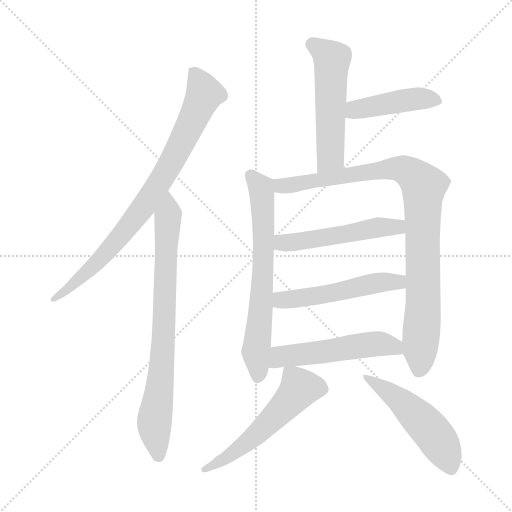
t = 0.00 s
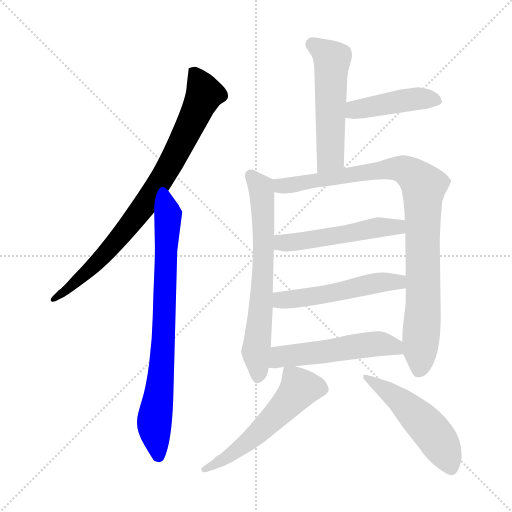
t = 1.72 s
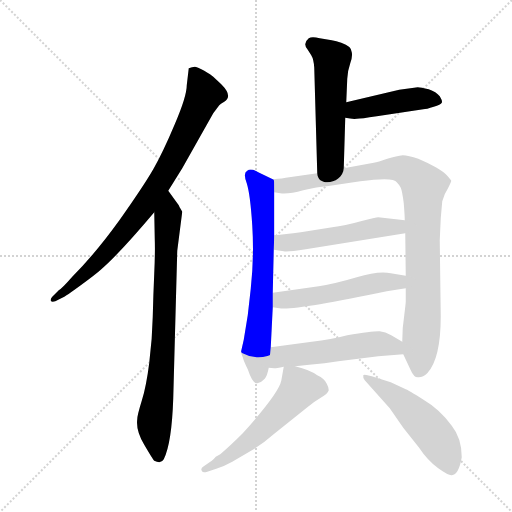
t = 3.45 s
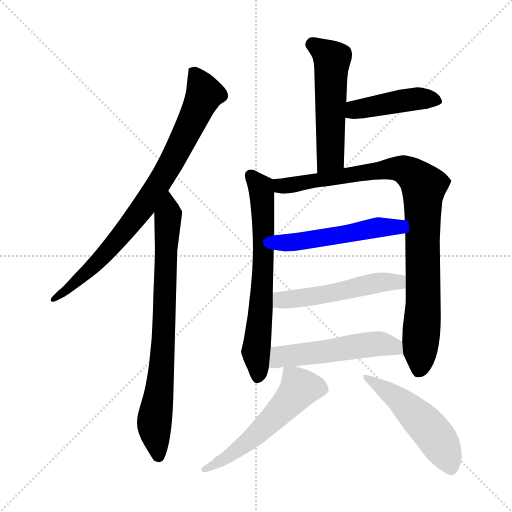
t = 5.17 s
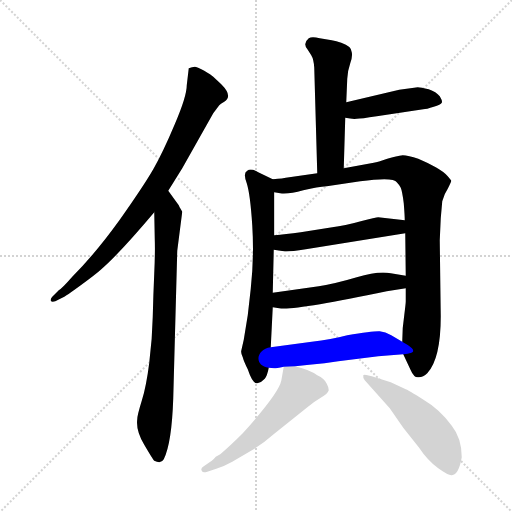
t = 6.89 s
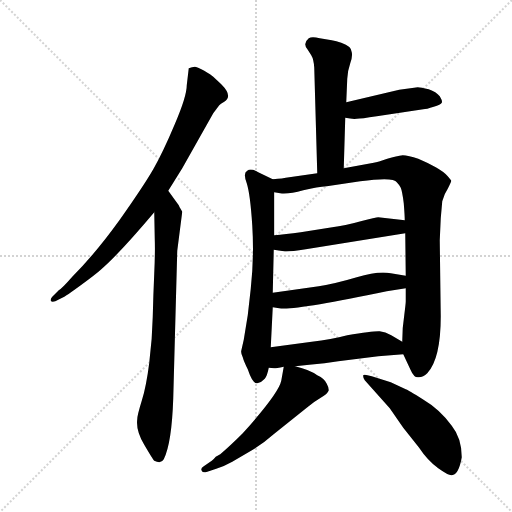
t = 8.62 s

The animated SVG that drew these frames (rendered in a browser with its animation timeline set to each time). Animation: 11 CSS @keyframes rules; one cycle of 8.62 s.

<svg version="1.1" viewBox="0 0 1024 1024" xmlns="http://www.w3.org/2000/svg">
  <g stroke="lightgray" stroke-dasharray="1,1" stroke-width="1" transform="scale(4, 4)">
    <line x1="0" y1="0" x2="256" y2="256"></line>
    <line x1="256" y1="0" x2="0" y2="256"></line>
    <line x1="128" y1="0" x2="128" y2="256"></line>
    <line x1="0" y1="128" x2="256" y2="128"></line>
  </g>
<g transform="scale(1, -1) translate(0, -860)">
   <style type="text/css">
    @keyframes keyframes0 {
      from {
       stroke: blue;
       stroke-dashoffset: 822;
       stroke-width: 128;
       }
       73% {
       animation-timing-function: step-end;
       stroke: blue;
       stroke-dashoffset: 0;
       stroke-width: 128;
       }
       to {
       stroke: black;
       stroke-width: 1024;
       }
       }
       #make-me-a-hanzi-animation-0 {
         animation: keyframes0 0.918945s both;
         animation-delay: 0.000000s;
         animation-timing-function: linear;
       }
    @keyframes keyframes1 {
      from {
       stroke: blue;
       stroke-dashoffset: 781;
       stroke-width: 128;
       }
       72% {
       animation-timing-function: step-end;
       stroke: blue;
       stroke-dashoffset: 0;
       stroke-width: 128;
       }
       to {
       stroke: black;
       stroke-width: 1024;
       }
       }
       #make-me-a-hanzi-animation-1 {
         animation: keyframes1 0.885579s both;
         animation-delay: 0.918945s;
         animation-timing-function: linear;
       }
    @keyframes keyframes2 {
      from {
       stroke: blue;
       stroke-dashoffset: 534;
       stroke-width: 128;
       }
       63% {
       animation-timing-function: step-end;
       stroke: blue;
       stroke-dashoffset: 0;
       stroke-width: 128;
       }
       to {
       stroke: black;
       stroke-width: 1024;
       }
       }
       #make-me-a-hanzi-animation-2 {
         animation: keyframes2 0.684570s both;
         animation-delay: 1.804525s;
         animation-timing-function: linear;
       }
    @keyframes keyframes3 {
      from {
       stroke: blue;
       stroke-dashoffset: 438;
       stroke-width: 128;
       }
       59% {
       animation-timing-function: step-end;
       stroke: blue;
       stroke-dashoffset: 0;
       stroke-width: 128;
       }
       to {
       stroke: black;
       stroke-width: 1024;
       }
       }
       #make-me-a-hanzi-animation-3 {
         animation: keyframes3 0.606445s both;
         animation-delay: 2.489095s;
         animation-timing-function: linear;
       }
    @keyframes keyframes4 {
      from {
       stroke: blue;
       stroke-dashoffset: 668;
       stroke-width: 128;
       }
       68% {
       animation-timing-function: step-end;
       stroke: blue;
       stroke-dashoffset: 0;
       stroke-width: 128;
       }
       to {
       stroke: black;
       stroke-width: 1024;
       }
       }
       #make-me-a-hanzi-animation-4 {
         animation: keyframes4 0.793620s both;
         animation-delay: 3.095540s;
         animation-timing-function: linear;
       }
    @keyframes keyframes5 {
      from {
       stroke: blue;
       stroke-dashoffset: 932;
       stroke-width: 128;
       }
       75% {
       animation-timing-function: step-end;
       stroke: blue;
       stroke-dashoffset: 0;
       stroke-width: 128;
       }
       to {
       stroke: black;
       stroke-width: 1024;
       }
       }
       #make-me-a-hanzi-animation-5 {
         animation: keyframes5 1.008464s both;
         animation-delay: 3.889160s;
         animation-timing-function: linear;
       }
    @keyframes keyframes6 {
      from {
       stroke: blue;
       stroke-dashoffset: 512;
       stroke-width: 128;
       }
       63% {
       animation-timing-function: step-end;
       stroke: blue;
       stroke-dashoffset: 0;
       stroke-width: 128;
       }
       to {
       stroke: black;
       stroke-width: 1024;
       }
       }
       #make-me-a-hanzi-animation-6 {
         animation: keyframes6 0.666667s both;
         animation-delay: 4.897624s;
         animation-timing-function: linear;
       }
    @keyframes keyframes7 {
      from {
       stroke: blue;
       stroke-dashoffset: 516;
       stroke-width: 128;
       }
       63% {
       animation-timing-function: step-end;
       stroke: blue;
       stroke-dashoffset: 0;
       stroke-width: 128;
       }
       to {
       stroke: black;
       stroke-width: 1024;
       }
       }
       #make-me-a-hanzi-animation-7 {
         animation: keyframes7 0.669922s both;
         animation-delay: 5.564290s;
         animation-timing-function: linear;
       }
    @keyframes keyframes8 {
      from {
       stroke: blue;
       stroke-dashoffset: 523;
       stroke-width: 128;
       }
       63% {
       animation-timing-function: step-end;
       stroke: blue;
       stroke-dashoffset: 0;
       stroke-width: 128;
       }
       to {
       stroke: black;
       stroke-width: 1024;
       }
       }
       #make-me-a-hanzi-animation-8 {
         animation: keyframes8 0.675618s both;
         animation-delay: 6.234212s;
         animation-timing-function: linear;
       }
    @keyframes keyframes9 {
      from {
       stroke: blue;
       stroke-dashoffset: 553;
       stroke-width: 128;
       }
       64% {
       animation-timing-function: step-end;
       stroke: blue;
       stroke-dashoffset: 0;
       stroke-width: 128;
       }
       to {
       stroke: black;
       stroke-width: 1024;
       }
       }
       #make-me-a-hanzi-animation-9 {
         animation: keyframes9 0.700033s both;
         animation-delay: 6.909831s;
         animation-timing-function: linear;
       }
    @keyframes keyframes10 {
      from {
       stroke: blue;
       stroke-dashoffset: 514;
       stroke-width: 128;
       }
       63% {
       animation-timing-function: step-end;
       stroke: blue;
       stroke-dashoffset: 0;
       stroke-width: 128;
       }
       to {
       stroke: black;
       stroke-width: 1024;
       }
       }
       #make-me-a-hanzi-animation-10 {
         animation: keyframes10 0.668294s both;
         animation-delay: 7.609863s;
         animation-timing-function: linear;
       }
</style>
<path d="M 336.5 478.5 L 364.5 523.5 L 426.5 633.5 L 438.5 649.5 Q 440.5 652.5 448.5 656.5 Q 466.5 667.5 442.5 691.5 L 426.5 706.5 Q 422.5 710.5 408.5 718.5 Q 393.5 726.5 389.5 726.5 Q 384.5 726.5 377.5 723.5 L 373.5 689.5 Q 373.5 667.5 349.5 611.5 Q 325.5 554.5 306.5 521.5 Q 287.5 488.5 239.5 420.5 Q 190.5 352.5 144.5 306.5 Q 123.5 282.5 117.5 279.5 L 104.5 266.5 Q 100.5 261.5 101.5 258.5 Q 103.5 255.5 110.5 257.5 L 124.5 264.5 Q 131.5 267.5 161.5 289.5 Q 191.5 311.5 201.5 320.5 Q 239.5 353.5 308.5 435.5 L 336.5 478.5 Z" fill="lightgray"></path> 
<path d="M 308.5 435.5 L 309.5 382.5 Q 310.5 357.5 308.5 313.5 Q 306.5 269.5 305.5 226.5 Q 304.5 182.5 298.5 134.5 Q 292.5 86.5 283.5 58.5 Q 274.5 29.5 274.5 21.5 Q 271.5 -1.5 288.5 -29.5 Q 305.5 -58.5 308.5 -61.5 Q 322.5 -68.5 327.5 -58.5 Q 343.5 -26.5 346.5 63.5 L 354.5 358.5 L 364.5 436.5 Q 357.5 448.5 357.5 449.5 L 336.5 478.5 C 318.5 502.5 307.5 465.5 308.5 435.5 Z" fill="lightgray"></path> 
<path d="M 687.5 523.5 L 690.5 624.5 L 692.5 655.5 L 694.5 702.5 Q 695.5 719.5 700.5 733.5 Q 705.5 747.5 703.5 755.5 Q 703.5 767.5 682.5 774.5 Q 672.5 778.5 663.5 779.5 L 639.5 783.5 Q 623.5 787.5 617.5 783.5 Q 604.5 772.5 615.5 760.5 L 622.5 749.5 Q 627.5 741.5 628.5 724.5 L 634.5 513.5 C 635.5 483.5 686.5 493.5 687.5 523.5 Z" fill="lightgray"></path> 
<path d="M 690.5 624.5 Q 704.5 621.5 713.5 622.5 Q 721.5 622.5 753.5 627.5 L 846.5 641.5 Q 852.5 641.5 867.5 646.5 Q 881.5 650.5 883.5 654.5 Q 885.5 657.5 879.5 667.5 Q 872.5 676.5 857.5 681.5 Q 841.5 685.5 835.5 685.5 L 798.5 680.5 L 692.5 655.5 C 663.5 648.5 661.5 630.5 690.5 624.5 Z" fill="lightgray"></path> 
<path d="M 545.5 501.5 L 516.5 515.5 Q 501.5 524.5 494.5 518.5 Q 485.5 514.5 493.5 493.5 Q 500.5 471.5 504.5 409.5 Q 508.5 346.5 501.5 282.5 L 495.5 229.5 L 487.5 180.5 L 482.5 158.5 Q 481.5 153.5 485.5 145.5 Q 487.5 137.5 495.5 121.5 Q 505.5 91.5 514.5 93.5 Q 523.5 95.5 529.5 102.5 Q 534.5 108.5 537.5 124.5 L 541.5 165.5 L 545.5 245.5 L 545.5 274.5 L 547.5 360.5 L 548.5 389.5 L 548.5 475.5 C 548.5 500.5 548.5 500.5 545.5 501.5 Z" fill="lightgray"></path> 
<path d="M 879.5 379.5 L 881.5 423.5 L 884.5 457.5 Q 888.5 472.5 895.5 482.5 Q 902.5 496.5 902.5 498.5 Q 901.5 500.5 894.5 508.5 Q 887.5 516.5 871.5 525.5 Q 855.5 534.5 836.5 542.5 Q 816.5 549.5 805.5 549.5 Q 793.5 548.5 774.5 542.5 Q 755.5 535.5 747.5 534.5 L 687.5 523.5 L 634.5 513.5 L 571.5 504.5 Q 568.5 503.5 545.5 501.5 C 515.5 498.5 518.5 478.5 548.5 475.5 L 560.5 473.5 Q 577.5 471.5 606.5 479.5 Q 635.5 486.5 653.5 487.5 L 720.5 497.5 Q 787.5 506.5 793.5 495.5 Q 798.5 490.5 801.5 484.5 Q 804.5 477.5 807.5 453.5 Q 809.5 428.5 809.5 419.5 L 810.5 393.5 L 811.5 308.5 L 811.5 283.5 L 811.5 257.5 Q 811.5 253.5 808.5 229.5 Q 804.5 205.5 804.5 176.5 L 806.5 151.5 L 821.5 119.5 Q 828.5 103.5 837.5 105.5 Q 846.5 105.5 854.5 113.5 Q 881.5 142.5 881.5 227.5 L 879.5 379.5 Z" fill="lightgray"></path> 
<path d="M 547.5 360.5 L 567.5 357.5 Q 573.5 355.5 611.5 361.5 L 810.5 393.5 C 840.5 398.5 839.5 416.5 809.5 419.5 L 756.5 425.5 Q 752.5 425.5 721.5 417.5 Q 689.5 408.5 664.5 405.5 L 601.5 395.5 Q 570.5 391.5 548.5 389.5 C 518.5 386.5 517.5 364.5 547.5 360.5 Z" fill="lightgray"></path> 
<path d="M 545.5 245.5 L 558.5 243.5 Q 588.5 238.5 773.5 277.5 L 811.5 283.5 C 841.5 288.5 841.5 303.5 811.5 308.5 L 781.5 313.5 Q 756.5 318.5 713.5 305.5 Q 669.5 292.5 637.5 287.5 L 545.5 274.5 C 515.5 270.5 515.5 250.5 545.5 245.5 Z" fill="lightgray"></path> 
<path d="M 537.5 124.5 L 548.5 123.5 Q 552.5 123.5 567.5 126.5 L 590.5 127.5 L 618.5 130.5 Q 650.5 133.5 676.5 137.5 L 756.5 147.5 L 806.5 151.5 C 836.5 153.5 830.5 161.5 804.5 176.5 L 782.5 189.5 Q 770.5 196.5 759.5 197.5 Q 748.5 198.5 694.5 189.5 Q 662.5 181.5 623.5 176.5 L 541.5 165.5 C 511.5 161.5 507.5 127.5 537.5 124.5 Z" fill="lightgray"></path> 
<path d="M 567.5 126.5 L 562.5 98.5 Q 557.5 73.5 485.5 -6.5 Q 461.5 -30.5 440.5 -48.5 L 431.5 -53.5 Q 427.5 -58.5 423.5 -61.5 L 407.5 -72.5 Q 400.5 -76.5 403.5 -81.5 Q 405.5 -86.5 414.5 -83.5 L 432.5 -77.5 Q 448.5 -72.5 464.5 -63.5 L 505.5 -39.5 Q 529.5 -24.5 548.5 -7.5 L 613.5 44.5 Q 627.5 56.5 641.5 64.5 Q 655.5 72.5 657.5 79.5 Q 657.5 85.5 653.5 92.5 Q 649.5 102.5 634.5 109.5 Q 619.5 120.5 590.5 127.5 C 568.5 133.5 568.5 133.5 567.5 126.5 Z" fill="lightgray"></path> 
<path d="M 923.5 -54.5 Q 923.5 -16.5 903.5 8.5 Q 879.5 41.5 845.5 61.5 Q 815.5 80.5 811.5 81.5 L 781.5 95.5 L 743.5 107.5 Q 727.5 112.5 726.5 109.5 Q 725.5 105.5 729.5 99.5 L 779.5 43.5 L 806.5 4.5 L 837.5 -34.5 Q 855.5 -61.5 876.5 -76.5 Q 897.5 -91.5 903.5 -90.5 Q 917.5 -89.5 923.5 -54.5 Z" fill="lightgray"></path> 
      <clipPath id="make-me-a-hanzi-clip-0">
      <path d="M 336.5 478.5 L 364.5 523.5 L 426.5 633.5 L 438.5 649.5 Q 440.5 652.5 448.5 656.5 Q 466.5 667.5 442.5 691.5 L 426.5 706.5 Q 422.5 710.5 408.5 718.5 Q 393.5 726.5 389.5 726.5 Q 384.5 726.5 377.5 723.5 L 373.5 689.5 Q 373.5 667.5 349.5 611.5 Q 325.5 554.5 306.5 521.5 Q 287.5 488.5 239.5 420.5 Q 190.5 352.5 144.5 306.5 Q 123.5 282.5 117.5 279.5 L 104.5 266.5 Q 100.5 261.5 101.5 258.5 Q 103.5 255.5 110.5 257.5 L 124.5 264.5 Q 131.5 267.5 161.5 289.5 Q 191.5 311.5 201.5 320.5 Q 239.5 353.5 308.5 435.5 L 336.5 478.5 Z" fill="lightgray"></path>
      </clipPath>
      <path clip-path="url(#make-me-a-hanzi-clip-0)" d="M 385.5 716.5 L 408.5 672.5 L 340.5 530.5 L 292.5 453.5 L 238.5 384.5 L 161.5 303.5 L 106.5 261.5 " fill="none" id="make-me-a-hanzi-animation-0" stroke-dasharray="694 1388" stroke-linecap="round"></path>

      <clipPath id="make-me-a-hanzi-clip-1">
      <path d="M 308.5 435.5 L 309.5 382.5 Q 310.5 357.5 308.5 313.5 Q 306.5 269.5 305.5 226.5 Q 304.5 182.5 298.5 134.5 Q 292.5 86.5 283.5 58.5 Q 274.5 29.5 274.5 21.5 Q 271.5 -1.5 288.5 -29.5 Q 305.5 -58.5 308.5 -61.5 Q 322.5 -68.5 327.5 -58.5 Q 343.5 -26.5 346.5 63.5 L 354.5 358.5 L 364.5 436.5 Q 357.5 448.5 357.5 449.5 L 336.5 478.5 C 318.5 502.5 307.5 465.5 308.5 435.5 Z" fill="lightgray"></path>
      </clipPath>
      <path clip-path="url(#make-me-a-hanzi-clip-1)" d="M 336.5 470.5 L 327.5 180.5 L 308.5 14.5 L 316.5 -52.5 " fill="none" id="make-me-a-hanzi-animation-1" stroke-dasharray="653 1306" stroke-linecap="round"></path>

      <clipPath id="make-me-a-hanzi-clip-2">
      <path d="M 687.5 523.5 L 690.5 624.5 L 692.5 655.5 L 694.5 702.5 Q 695.5 719.5 700.5 733.5 Q 705.5 747.5 703.5 755.5 Q 703.5 767.5 682.5 774.5 Q 672.5 778.5 663.5 779.5 L 639.5 783.5 Q 623.5 787.5 617.5 783.5 Q 604.5 772.5 615.5 760.5 L 622.5 749.5 Q 627.5 741.5 628.5 724.5 L 634.5 513.5 C 635.5 483.5 686.5 493.5 687.5 523.5 Z" fill="lightgray"></path>
      </clipPath>
      <path clip-path="url(#make-me-a-hanzi-clip-2)" d="M 624.5 771.5 L 663.5 741.5 L 661.5 546.5 L 639.5 521.5 " fill="none" id="make-me-a-hanzi-animation-2" stroke-dasharray="406 812" stroke-linecap="round"></path>

      <clipPath id="make-me-a-hanzi-clip-3">
      <path d="M 690.5 624.5 Q 704.5 621.5 713.5 622.5 Q 721.5 622.5 753.5 627.5 L 846.5 641.5 Q 852.5 641.5 867.5 646.5 Q 881.5 650.5 883.5 654.5 Q 885.5 657.5 879.5 667.5 Q 872.5 676.5 857.5 681.5 Q 841.5 685.5 835.5 685.5 L 798.5 680.5 L 692.5 655.5 C 663.5 648.5 661.5 630.5 690.5 624.5 Z" fill="lightgray"></path>
      </clipPath>
      <path clip-path="url(#make-me-a-hanzi-clip-3)" d="M 698.5 631.5 L 716.5 641.5 L 795.5 657.5 L 846.5 663.5 L 875.5 659.5 " fill="none" id="make-me-a-hanzi-animation-3" stroke-dasharray="310 620" stroke-linecap="round"></path>

      <clipPath id="make-me-a-hanzi-clip-4">
      <path d="M 545.5 501.5 L 516.5 515.5 Q 501.5 524.5 494.5 518.5 Q 485.5 514.5 493.5 493.5 Q 500.5 471.5 504.5 409.5 Q 508.5 346.5 501.5 282.5 L 495.5 229.5 L 487.5 180.5 L 482.5 158.5 Q 481.5 153.5 485.5 145.5 Q 487.5 137.5 495.5 121.5 Q 505.5 91.5 514.5 93.5 Q 523.5 95.5 529.5 102.5 Q 534.5 108.5 537.5 124.5 L 541.5 165.5 L 545.5 245.5 L 545.5 274.5 L 547.5 360.5 L 548.5 389.5 L 548.5 475.5 C 548.5 500.5 548.5 500.5 545.5 501.5 Z" fill="lightgray"></path>
      </clipPath>
      <path clip-path="url(#make-me-a-hanzi-clip-4)" d="M 501.5 508.5 L 523.5 479.5 L 527.5 411.5 L 525.5 296.5 L 511.5 158.5 L 514.5 104.5 " fill="none" id="make-me-a-hanzi-animation-4" stroke-dasharray="540 1080" stroke-linecap="round"></path>

      <clipPath id="make-me-a-hanzi-clip-5">
      <path d="M 879.5 379.5 L 881.5 423.5 L 884.5 457.5 Q 888.5 472.5 895.5 482.5 Q 902.5 496.5 902.5 498.5 Q 901.5 500.5 894.5 508.5 Q 887.5 516.5 871.5 525.5 Q 855.5 534.5 836.5 542.5 Q 816.5 549.5 805.5 549.5 Q 793.5 548.5 774.5 542.5 Q 755.5 535.5 747.5 534.5 L 687.5 523.5 L 634.5 513.5 L 571.5 504.5 Q 568.5 503.5 545.5 501.5 C 515.5 498.5 518.5 478.5 548.5 475.5 L 560.5 473.5 Q 577.5 471.5 606.5 479.5 Q 635.5 486.5 653.5 487.5 L 720.5 497.5 Q 787.5 506.5 793.5 495.5 Q 798.5 490.5 801.5 484.5 Q 804.5 477.5 807.5 453.5 Q 809.5 428.5 809.5 419.5 L 810.5 393.5 L 811.5 308.5 L 811.5 283.5 L 811.5 257.5 Q 811.5 253.5 808.5 229.5 Q 804.5 205.5 804.5 176.5 L 806.5 151.5 L 821.5 119.5 Q 828.5 103.5 837.5 105.5 Q 846.5 105.5 854.5 113.5 Q 881.5 142.5 881.5 227.5 L 879.5 379.5 Z" fill="lightgray"></path>
      </clipPath>
      <path clip-path="url(#make-me-a-hanzi-clip-5)" d="M 555.5 496.5 L 569.5 488.5 L 789.5 523.5 L 818.5 515.5 L 847.5 487.5 L 846.5 249.5 L 837.5 121.5 " fill="none" id="make-me-a-hanzi-animation-5" stroke-dasharray="804 1608" stroke-linecap="round"></path>

      <clipPath id="make-me-a-hanzi-clip-6">
      <path d="M 547.5 360.5 L 567.5 357.5 Q 573.5 355.5 611.5 361.5 L 810.5 393.5 C 840.5 398.5 839.5 416.5 809.5 419.5 L 756.5 425.5 Q 752.5 425.5 721.5 417.5 Q 689.5 408.5 664.5 405.5 L 601.5 395.5 Q 570.5 391.5 548.5 389.5 C 518.5 386.5 517.5 364.5 547.5 360.5 Z" fill="lightgray"></path>
      </clipPath>
      <path clip-path="url(#make-me-a-hanzi-clip-6)" d="M 553.5 367.5 L 568.5 375.5 L 631.5 381.5 L 749.5 404.5 L 794.5 406.5 L 802.5 412.5 " fill="none" id="make-me-a-hanzi-animation-6" stroke-dasharray="384 768" stroke-linecap="round"></path>

      <clipPath id="make-me-a-hanzi-clip-7">
      <path d="M 545.5 245.5 L 558.5 243.5 Q 588.5 238.5 773.5 277.5 L 811.5 283.5 C 841.5 288.5 841.5 303.5 811.5 308.5 L 781.5 313.5 Q 756.5 318.5 713.5 305.5 Q 669.5 292.5 637.5 287.5 L 545.5 274.5 C 515.5 270.5 515.5 250.5 545.5 245.5 Z" fill="lightgray"></path>
      </clipPath>
      <path clip-path="url(#make-me-a-hanzi-clip-7)" d="M 553.5 252.5 L 562.5 259.5 L 667.5 273.5 L 741.5 292.5 L 796.5 296.5 L 804.5 289.5 " fill="none" id="make-me-a-hanzi-animation-7" stroke-dasharray="388 776" stroke-linecap="round"></path>

      <clipPath id="make-me-a-hanzi-clip-8">
      <path d="M 537.5 124.5 L 548.5 123.5 Q 552.5 123.5 567.5 126.5 L 590.5 127.5 L 618.5 130.5 Q 650.5 133.5 676.5 137.5 L 756.5 147.5 L 806.5 151.5 C 836.5 153.5 830.5 161.5 804.5 176.5 L 782.5 189.5 Q 770.5 196.5 759.5 197.5 Q 748.5 198.5 694.5 189.5 Q 662.5 181.5 623.5 176.5 L 541.5 165.5 C 511.5 161.5 507.5 127.5 537.5 124.5 Z" fill="lightgray"></path>
      </clipPath>
      <path clip-path="url(#make-me-a-hanzi-clip-8)" d="M 543.5 130.5 L 564.5 147.5 L 740.5 171.5 L 778.5 169.5 L 799.5 157.5 " fill="none" id="make-me-a-hanzi-animation-8" stroke-dasharray="395 790" stroke-linecap="round"></path>

      <clipPath id="make-me-a-hanzi-clip-9">
      <path d="M 567.5 126.5 L 562.5 98.5 Q 557.5 73.5 485.5 -6.5 Q 461.5 -30.5 440.5 -48.5 L 431.5 -53.5 Q 427.5 -58.5 423.5 -61.5 L 407.5 -72.5 Q 400.5 -76.5 403.5 -81.5 Q 405.5 -86.5 414.5 -83.5 L 432.5 -77.5 Q 448.5 -72.5 464.5 -63.5 L 505.5 -39.5 Q 529.5 -24.5 548.5 -7.5 L 613.5 44.5 Q 627.5 56.5 641.5 64.5 Q 655.5 72.5 657.5 79.5 Q 657.5 85.5 653.5 92.5 Q 649.5 102.5 634.5 109.5 Q 619.5 120.5 590.5 127.5 C 568.5 133.5 568.5 133.5 567.5 126.5 Z" fill="lightgray"></path>
      </clipPath>
      <path clip-path="url(#make-me-a-hanzi-clip-9)" d="M 645.5 82.5 L 599.5 83.5 L 500.5 -19.5 L 409.5 -78.5 " fill="none" id="make-me-a-hanzi-animation-9" stroke-dasharray="425 850" stroke-linecap="round"></path>

      <clipPath id="make-me-a-hanzi-clip-10">
      <path d="M 923.5 -54.5 Q 923.5 -16.5 903.5 8.5 Q 879.5 41.5 845.5 61.5 Q 815.5 80.5 811.5 81.5 L 781.5 95.5 L 743.5 107.5 Q 727.5 112.5 726.5 109.5 Q 725.5 105.5 729.5 99.5 L 779.5 43.5 L 806.5 4.5 L 837.5 -34.5 Q 855.5 -61.5 876.5 -76.5 Q 897.5 -91.5 903.5 -90.5 Q 917.5 -89.5 923.5 -54.5 Z" fill="lightgray"></path>
      </clipPath>
      <path clip-path="url(#make-me-a-hanzi-clip-10)" d="M 729.5 105.5 L 796.5 61.5 L 851.5 10.5 L 892.5 -48.5 L 902.5 -77.5 " fill="none" id="make-me-a-hanzi-animation-10" stroke-dasharray="386 772" stroke-linecap="round"></path>

</g>
</svg>
